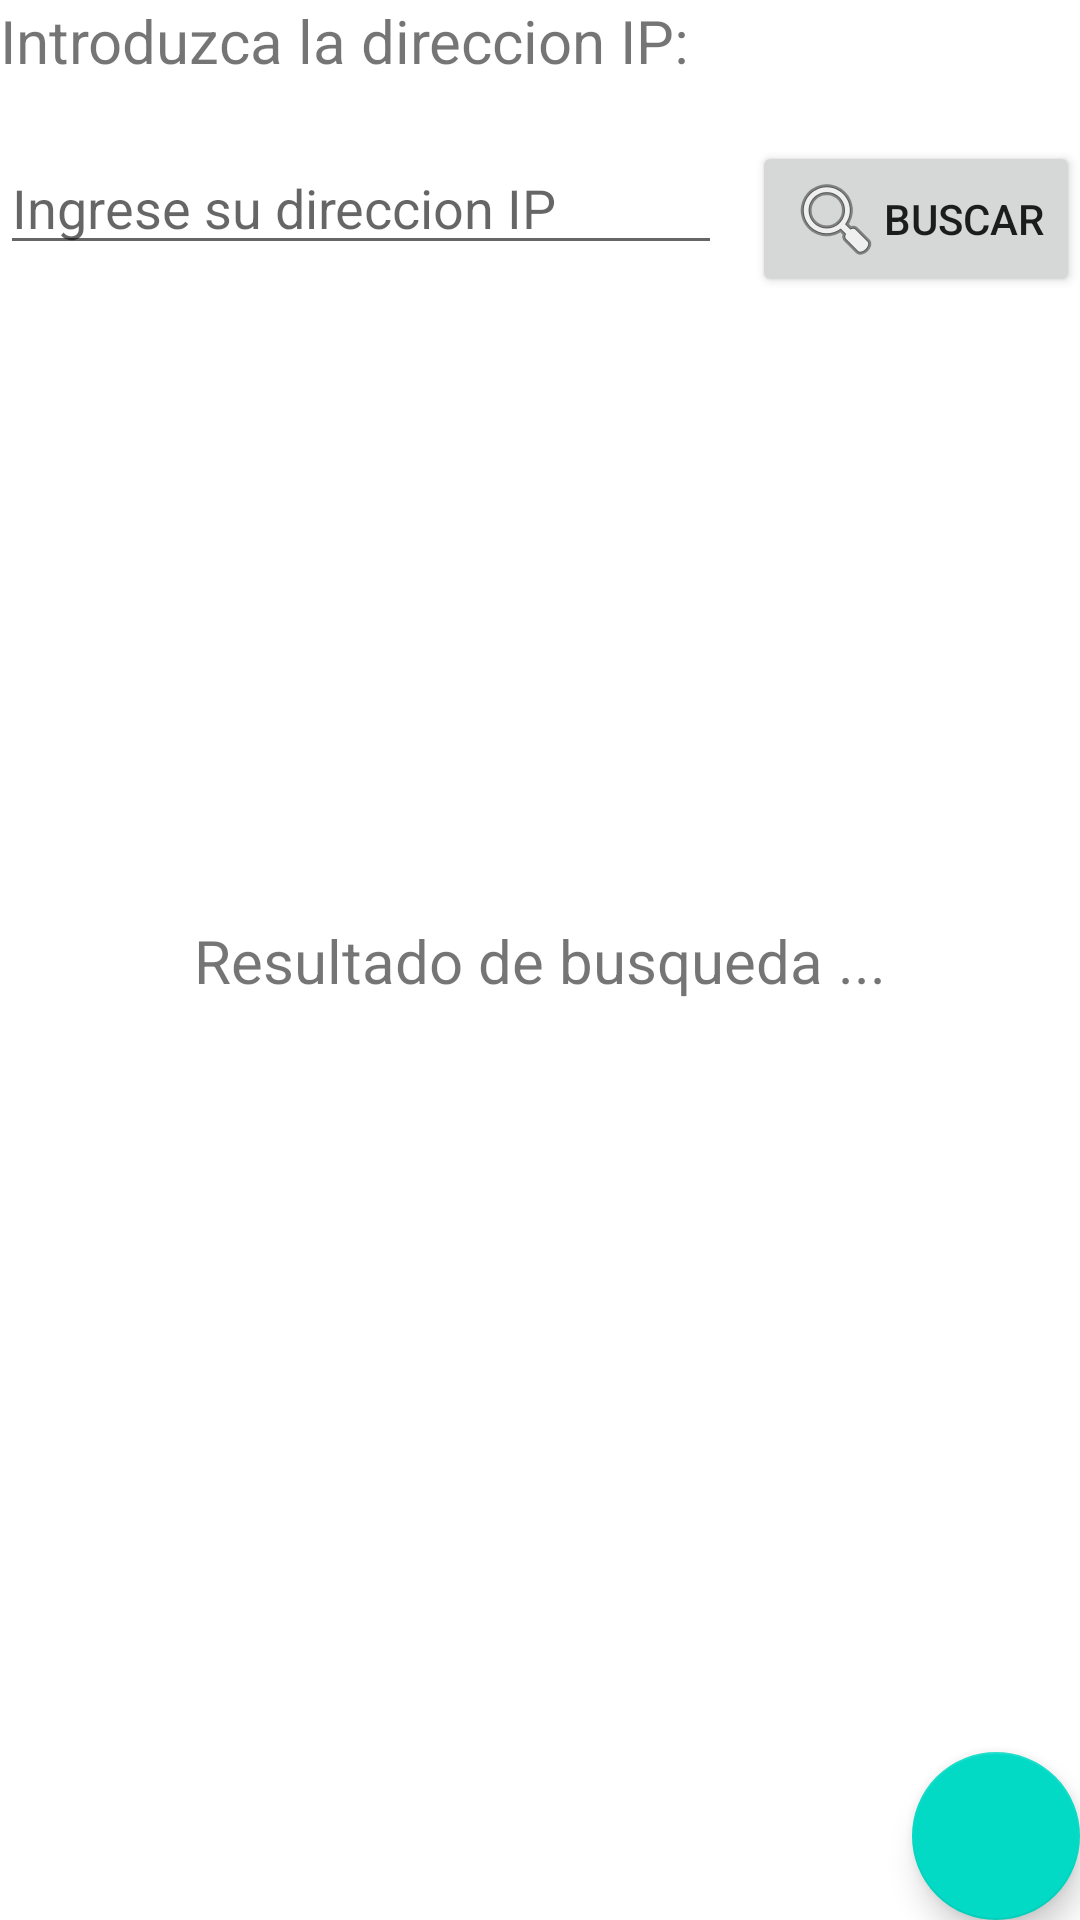

Android layout source for this screen:
<!-- AndroidManifest.xml: application theme Theme.MyFirstProyectAndroid -->
<!-- res/layout/activity_main.xml -->
<?xml version="1.0" encoding="utf-8"?>
<androidx.constraintlayout.widget.ConstraintLayout xmlns:android="http://schemas.android.com/apk/res/android"
    xmlns:app="http://schemas.android.com/apk/res-auto"
    xmlns:tools="http://schemas.android.com/tools"
    android:layout_width="match_parent"
    android:layout_height="match_parent"
    tools:context=".activities.MainActivity"
    android:layout_margin="16dp">

    <TextView
        android:id="@+id/tvDirection"
        android:layout_width="wrap_content"
        android:layout_height="wrap_content"
        android:text="Introduzca la direccion IP:"
        android:textSize="20sp"
        app:layout_constraintLeft_toLeftOf="parent"
        app:layout_constraintTop_toTopOf="parent" />

    <androidx.constraintlayout.widget.ConstraintLayout
        android:layout_width="match_parent"
        android:layout_height="wrap_content"
        android:layout_marginTop="20dp"
        app:layout_constraintTop_toBottomOf="@+id/tvDirection">

        <Button
            android:id="@+id/btnSearch"
            android:layout_width="wrap_content"
            android:layout_height="wrap_content"
            android:drawableLeft="@android:drawable/ic_menu_search"
            android:text="Buscar"
            style=""
            app:layout_constraintEnd_toEndOf="parent"
            app:layout_constraintTop_toTopOf="parent" />

        <EditText
            android:id="@+id/edtDirectionIp"
            android:layout_width="0dp"
            android:layout_height="wrap_content"
            android:layout_marginEnd="10dp"
            android:hint="Ingrese su direccion IP"
            app:layout_constraintEnd_toStartOf="@id/btnSearch"
            app:layout_constraintStart_toStartOf="parent"
            app:layout_constraintTop_toTopOf="parent" />
    </androidx.constraintlayout.widget.ConstraintLayout>

    <TextView
        android:id="@+id/textView"
        android:layout_width="wrap_content"
        android:layout_height="wrap_content"
        android:text="Resultado de busqueda ..."
        android:textSize="20sp"
        android:typeface="sans"
        app:layout_constraintBottom_toBottomOf="parent"
        app:layout_constraintEnd_toEndOf="parent"
        app:layout_constraintStart_toStartOf="parent"
        app:layout_constraintTop_toTopOf="parent" />

    <com.google.android.material.floatingactionbutton.FloatingActionButton
        android:id="@+id/floatingActionButton"
        android:layout_width="wrap_content"
        android:layout_height="wrap_content"
        android:clickable="true"
        app:layout_constraintBottom_toBottomOf="parent"
        app:layout_constraintEnd_toEndOf="parent"
        android:tint="@android:color/white"
        app:srcCompat="@drawable/ic_email" />

</androidx.constraintlayout.widget.ConstraintLayout>
<!-- resources referenced by this layout -->
<resources>
  <style name="Theme.MyFirstProyectAndroid" parent="Theme.MaterialComponents.Light.DarkActionBar">
          
          <item name="colorPrimary">@color/primary_dark</item>
          <item name="colorPrimaryVariant">@color/accent</item>
          <item name="colorOnPrimary">@color/white</item>
          
          <item name="colorSecondary">@color/teal_200</item>
          <item name="colorSecondaryVariant">@color/teal_700</item>
          <item name="colorOnSecondary">@color/black</item>
          
          <item name="android:statusBarColor" tools:targetApi="l">?attr/colorPrimaryVariant</item>
          
      </style>
  <!-- not gathered from this repository: default colours our renderer supplied (Android Studio template values) -->
  <color name="teal_200">#FF03DAC5</color>
  <color name="teal_700">#FF018786</color>
  <color name="black">#FF000000</color>
  <color name="white">#FFFFFFFF</color>
</resources>
